Run: headless pygame with SDL's dummy video driver; simulated clock (each Clock.tick advances the game by its frame time, no real sleeping); random seed 0; keys injected as events and as key.get_pressed() state; mouse plan: one left click at the window centre at the start of phase 2, then a move to the lower-right quarter at the start of phase 3.
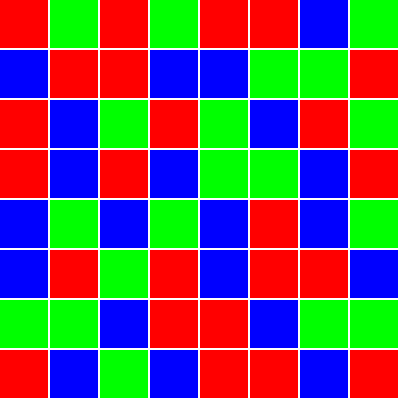
Frame 1 of 4 · flips 1–60 · no input
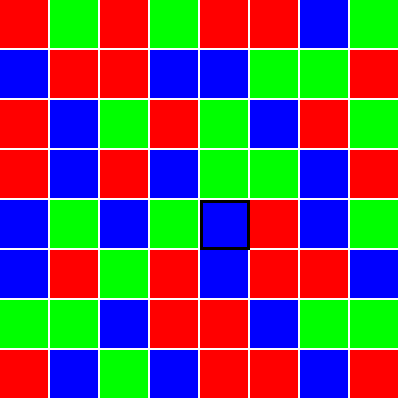
Frame 2 of 4 · flips 61–180 · clicked the window centre · tapped SPACE, RETURN · held RIGHT (→), D
Frame 3 of 4 · flips 181–300 · moved the mouse to the lower-right quarter · held DOWN (↓), S · screen unchanged from frame 2, image omitted
Frame 4 of 4 · flips 301–420 · held LEFT (←), A, UP (↑), W · screen unchanged from frame 3, image omitted

The pygame program that drew these frames:

import pygame
import random

pygame.init()
WIDTH, HEIGHT = 400, 400
GRID_SIZE = 8
CELL_SIZE = WIDTH // GRID_SIZE
screen = pygame.display.set_mode((WIDTH, HEIGHT))
pygame.display.set_caption("Candy Crush")

grid = [[random.randint(1, 3) for _ in range(GRID_SIZE)] for _ in range(GRID_SIZE)]
selected_candy = None

def handle_click(row, col):
    global selected_candy
    if selected_candy is None:
        selected_candy = (row, col)
    else:
        row1, col1 = selected_candy
        grid[row][col], grid[row1][col1] = grid[row1][col1], grid[row][col]
        selected_candy = None

def detect_match():
    matches = set()
    for row in range(GRID_SIZE):
        for col in range(GRID_SIZE - 2):
            if grid[row][col] != 0 and grid[row][col] == grid[row][col + 1] == grid[row][col + 2]:
                matches.update([(row, col), (row, col + 1), (row, col + 2)])
    for col in range(GRID_SIZE):
        for row in range(GRID_SIZE - 2):
            if grid[row][col] != 0 and grid[row][col] == grid[row + 1][col] == grid[row + 2][col]:
                matches.update([(row, col), (row + 1, col), (row + 2, col)])
    return matches

def fill_empty_spaces():
    for row in range(GRID_SIZE):
        for col in range(GRID_SIZE):
            if grid[row][col] == 0:
                grid[row][col] = random.randint(1, 3)

running = True
while running:
    screen.fill((255, 255, 255)) # Clear screen to white
    
    for event in pygame.event.get():
        if event.type == pygame.QUIT:
            running = False
        if event.type == pygame.MOUSEBUTTONDOWN:
            col = event.pos[0] // CELL_SIZE
            row = event.pos[1] // CELL_SIZE
            if 0 <= row < GRID_SIZE and 0 <= col < GRID_SIZE:
                handle_click(row, col)

    matches = detect_match()
    if matches:
        for r, c in matches:
            grid[r][c] = 0
        fill_empty_spaces()

    for row in range(GRID_SIZE):
        for col in range(GRID_SIZE):
            candy_type = grid[row][col]
            if candy_type == 1:
                color = (255, 0, 0) # Red
            elif candy_type == 2:
                color = (0, 255, 0) # Green
            elif candy_type == 3:
                color = (0, 0, 255) # Blue
            else:
                color = (255, 255, 255) # White
            
            pygame.draw.rect(screen, color, (col * CELL_SIZE, row * CELL_SIZE, CELL_SIZE - 2, CELL_SIZE - 2))
            
            if selected_candy == (row, col):
                pygame.draw.rect(screen, (0, 0, 0), (col * CELL_SIZE, row * CELL_SIZE, CELL_SIZE, CELL_SIZE), 3)

    pygame.display.flip()

pygame.quit()
